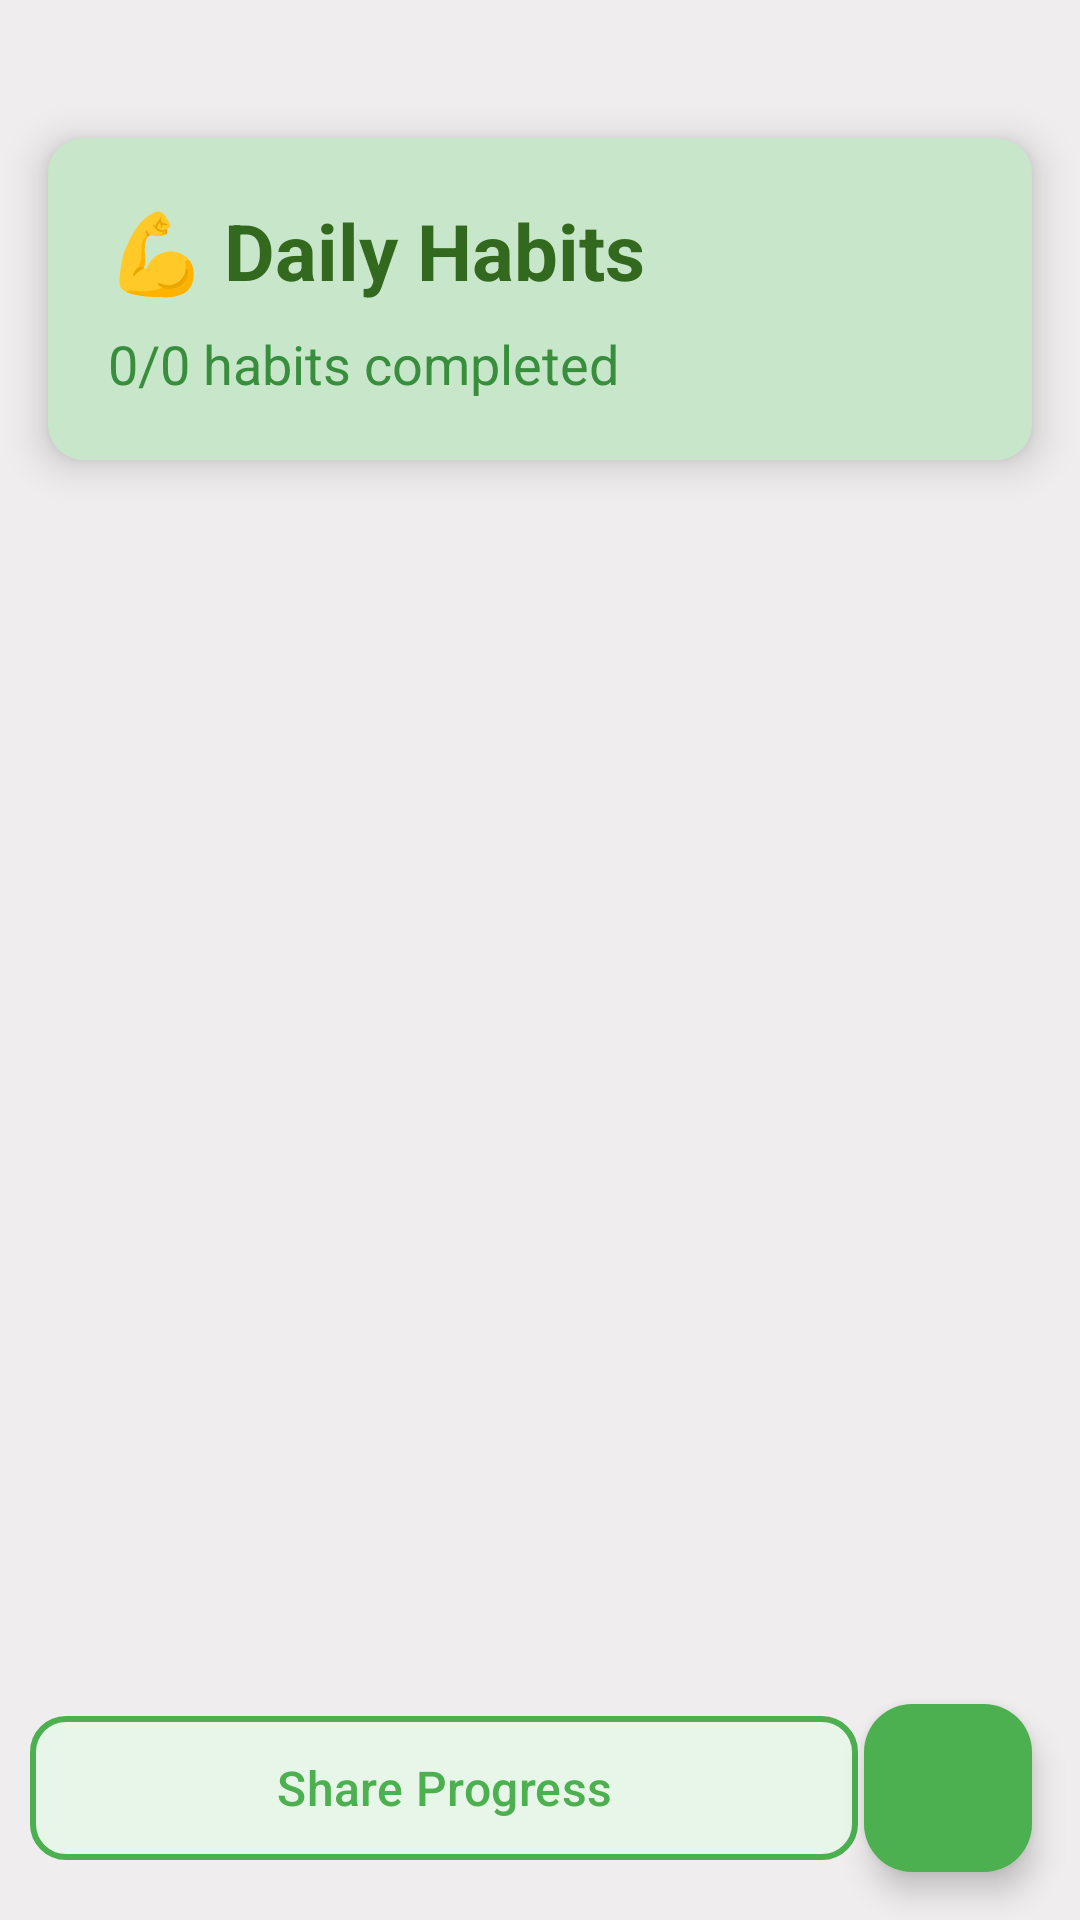

Write the Android layout XML for this screen, with the resource values it uses.
<!-- AndroidManifest.xml: application theme Theme.WellnessApp -->
<!-- res/layout/fragment_habits.xml -->
<?xml version="1.0" encoding="utf-8"?>
<androidx.constraintlayout.widget.ConstraintLayout xmlns:android="http://schemas.android.com/apk/res/android"
    xmlns:app="http://schemas.android.com/apk/res-auto"
    xmlns:tools="http://schemas.android.com/tools"
    android:layout_width="match_parent"
    android:layout_height="match_parent"
    android:background="#EFEDED"
    tools:context=".fragments.HabitsFragment">

    <View
        android:id="@+id/status_bar_spacer"
        android:layout_width="match_parent"
        android:layout_height="30dp"
        app:layout_constraintEnd_toEndOf="parent"
        app:layout_constraintStart_toStartOf="parent"
        app:layout_constraintTop_toTopOf="parent" />

    <androidx.cardview.widget.CardView
        android:id="@+id/cardHeader"
        android:layout_width="0dp"
        android:layout_height="wrap_content"
        android:layout_marginHorizontal="16dp"
        android:layout_marginTop="16dp"
        app:cardBackgroundColor="@color/primary_container"
        app:cardCornerRadius="12dp"
        app:cardElevation="8dp"
        app:layout_constraintEnd_toEndOf="parent"
        app:layout_constraintStart_toStartOf="parent"
        app:layout_constraintTop_toBottomOf="@+id/status_bar_spacer">

        <LinearLayout
            android:layout_width="match_parent"
            android:layout_height="wrap_content"
            android:background="@color/primary_container"
            android:orientation="vertical"
            android:padding="20dp">

            <TextView
                android:layout_width="wrap_content"
                android:layout_height="wrap_content"
                android:text="💪 Daily Habits"
                android:textColor="@color/on_secondary_dark"
                android:textSize="26sp"
                android:textStyle="bold" />

            <TextView
                android:id="@+id/tv_progress"
                android:layout_width="wrap_content"
                android:layout_height="wrap_content"
                android:layout_marginTop="8dp"
                android:text="0/0 habits completed"
                android:textColor="@color/primary_container_dark"
                android:textSize="18sp" />

        </LinearLayout>
    </androidx.cardview.widget.CardView>

    <androidx.recyclerview.widget.RecyclerView
        android:id="@+id/recycler_view_habits"
        android:layout_width="0dp"
        android:layout_height="0dp"
        android:layout_marginTop="8dp"
        android:layout_marginBottom="8dp"
        app:layout_constraintBottom_toTopOf="@+id/btn_share_progress"
        app:layout_constraintEnd_toEndOf="parent"
        app:layout_constraintStart_toStartOf="parent"
        app:layout_constraintTop_toBottomOf="@+id/cardHeader"
        tools:listitem="@layout/item_habit" />

    <com.google.android.material.button.MaterialButton
        android:id="@+id/btn_share_progress"
        android:layout_width="276dp"
        android:layout_height="56dp"
        android:layout_marginStart="16dp"
        android:layout_marginEnd="8dp"
        android:layout_marginBottom="16dp"
        android:backgroundTint="@color/background"
        android:text="Share Progress"
        android:textColor="@color/primary"
        android:textSize="16sp"
        app:cornerRadius="12dp"
        app:icon="@drawable/ic_share"
        app:iconTint="@color/primary"
        app:layout_constraintBottom_toBottomOf="parent"
        app:layout_constraintEnd_toStartOf="@id/fab_add_habit"
        app:layout_constraintStart_toStartOf="parent"
        app:strokeColor="@color/primary"
        app:strokeWidth="2dp" />

    <com.google.android.material.floatingactionbutton.FloatingActionButton
        android:id="@+id/fab_add_habit"
        android:layout_width="wrap_content"
        android:layout_height="wrap_content"
        android:layout_marginEnd="16dp"
        android:layout_marginBottom="16dp"
        android:contentDescription="Add new habit"
        android:src="@drawable/ic_add"
        app:backgroundTint="#4CAF50"
        app:layout_constraintBottom_toBottomOf="parent"
        app:layout_constraintEnd_toEndOf="parent"
        app:tint="#FFFFFF" />

</androidx.constraintlayout.widget.ConstraintLayout>
<!-- res/layout/item_habit.xml (included above) -->
<?xml version="1.0" encoding="utf-8"?>
<androidx.cardview.widget.CardView xmlns:android="http://schemas.android.com/apk/res/android"
    xmlns:app="http://schemas.android.com/apk/res-auto"
    xmlns:tools="http://schemas.android.com/tools"
    android:layout_width="match_parent"
    android:layout_height="wrap_content"
    android:layout_margin="8dp"
    app:cardCornerRadius="12dp"
    app:cardElevation="2dp">

    <androidx.constraintlayout.widget.ConstraintLayout
        android:layout_width="match_parent"
        android:layout_height="wrap_content"
        android:padding="16dp">

        <TextView
            android:id="@+id/tv_habit_icon"
            android:layout_width="56dp"
            android:layout_height="56dp"
            android:background="#F2F2F2"
            android:gravity="center"
            android:textSize="28sp"
            app:layout_constraintStart_toStartOf="parent"
            app:layout_constraintTop_toTopOf="parent"
            tools:text="🏃" />

        <TextView
            android:id="@+id/tv_habit_name"
            android:layout_width="0dp"
            android:layout_height="wrap_content"
            android:layout_marginStart="16dp"
            android:ellipsize="end"
            android:maxLines="1"
            android:textColor="@color/background_dark"
            android:textSize="18sp"
            app:layout_constraintBottom_toTopOf="@+id/tv_habit_description"
            app:layout_constraintEnd_toStartOf="@+id/cb_complete"
            app:layout_constraintStart_toEndOf="@+id/tv_habit_icon"
            app:layout_constraintTop_toTopOf="parent"
            app:layout_constraintVertical_bias="0.5"
            app:layout_constraintVertical_chainStyle="packed"
            tools:text="Daily Exercise" />

        <TextView
            android:id="@+id/tv_habit_description"
            android:layout_width="0dp"
            android:layout_height="wrap_content"
            android:layout_marginStart="16dp"
            android:layout_marginTop="4dp"
            android:ellipsize="end"
            android:maxLines="2"
            android:textColor="@color/grey_text"
            android:textSize="16sp"
            android:textStyle="italic"
            app:layout_constraintBottom_toTopOf="@+id/progress_habit"
            app:layout_constraintEnd_toStartOf="@+id/cb_complete"
            app:layout_constraintStart_toEndOf="@+id/tv_habit_icon"
            app:layout_constraintTop_toBottomOf="@+id/tv_habit_name"
            tools:text="Go for a 30-minute run or walk." />

        <ProgressBar
            android:id="@+id/progress_habit"
            style="?android:attr/progressBarStyleHorizontal"
            android:layout_width="0dp"
            android:layout_height="wrap_content"
            android:layout_marginTop="8dp"
            android:max="100"
            android:progress="50"
            android:progressTint="#4CAF50"
            app:layout_constraintEnd_toStartOf="@+id/tv_progress_text"
            app:layout_constraintStart_toStartOf="@+id/tv_habit_description"
            app:layout_constraintTop_toBottomOf="@+id/tv_habit_description"
            tools:progress="50" />

        <TextView
            android:id="@+id/tv_progress_text"
            android:layout_width="wrap_content"
            android:layout_height="wrap_content"
            android:layout_marginStart="8dp"
            android:textColor="#4CAF50"
            android:textSize="14sp"
            app:layout_constraintBottom_toBottomOf="@id/progress_habit"
            app:layout_constraintEnd_toStartOf="@+id/cb_complete"
            app:layout_constraintStart_toEndOf="@+id/progress_habit"
            app:layout_constraintTop_toTopOf="@id/progress_habit"
            tools:text="1/2" />

        <CheckBox
            android:id="@+id/cb_complete"
            android:layout_width="wrap_content"
            android:layout_height="wrap_content"
            android:layout_marginEnd="8dp"
            android:button="@drawable/selector_habit_checkbox"
            android:padding="8dp"
            app:layout_constraintBottom_toBottomOf="parent"
            app:layout_constraintEnd_toStartOf="@+id/btn_delete"
            app:layout_constraintTop_toTopOf="parent" />

        <ImageButton
            android:id="@+id/btn_delete"
            android:layout_width="48dp"
            android:layout_height="48dp"
            android:background="?attr/selectableItemBackgroundBorderless"
            android:contentDescription="Delete habit"
            android:padding="8dp"
            android:src="@android:drawable/ic_delete"
            app:layout_constraintBottom_toBottomOf="parent"
            app:layout_constraintEnd_toEndOf="parent"
            app:layout_constraintTop_toTopOf="parent"
            app:tint="#DE4836" />

    </androidx.constraintlayout.widget.ConstraintLayout>
</androidx.cardview.widget.CardView>
<!-- resources referenced by this layout -->
<resources>
  <color name="background">#E8F5E9</color>
  <color name="background_dark">#1C1B1F</color>
  <color name="grey_text">#616161</color>
  <color name="on_secondary_dark">#33691E</color>
  <color name="primary">#4CAF50</color>
  <color name="primary_container">#C8E6C9</color>
  <color name="primary_container_dark">#388E3C</color>
  <!-- drawable selector_habit_checkbox (drawable) -->
  <?xml version="1.0" encoding="utf-8"?>
  <selector xmlns:android="http://schemas.android.com/apk/res/android">
      <item android:state_checked="true" android:drawable="@drawable/outline_check_box" />
      <item android:state_checked="false" android:drawable="@drawable/outline_check_box_outline_blank" />
  </selector>
  <style name="Theme.WellnessApp" parent="Theme.Material3.Light.NoActionBar">
          <item name="colorPrimary">@color/primary</item>
          <item name="colorPrimaryVariant">@color/primary_dark</item>
          <item name="colorOnPrimary">@color/on_primary</item>
          <item name="colorSecondary">@color/secondary</item>
          <item name="colorSecondaryVariant">@color/secondary_dark</item>
          <item name="colorOnSecondary">@color/on_secondary</item>
          <item name="android:colorBackground">@color/background</item>
          <item name="colorSurface">@color/surface</item>
          <item name="colorOnSurface">@color/on_surface</item>
          <item name="colorOnBackground">@color/on_background</item>
          <item name="android:statusBarColor">@color/background</item>
          <item name="android:windowLightStatusBar" tools:targetApi="23">true</item>
      </style>
  <!-- drawable outline_check_box (drawable) -->
  <vector xmlns:android="http://schemas.android.com/apk/res/android" android:autoMirrored="true" android:height="24dp" android:tint="#029D08" android:viewportHeight="960" android:viewportWidth="960" android:width="24dp">
        
      <path android:fillColor="@android:color/white" android:pathData="M424,648L706,366L650,310L424,536L310,422L254,478L424,648ZM200,840Q167,840 143.5,816.5Q120,793 120,760L120,200Q120,167 143.5,143.5Q167,120 200,120L760,120Q793,120 816.5,143.5Q840,167 840,200L840,760Q840,793 816.5,816.5Q793,840 760,840L200,840ZM200,760L760,760Q760,760 760,760Q760,760 760,760L760,200Q760,200 760,200Q760,200 760,200L200,200Q200,200 200,200Q200,200 200,200L200,760Q200,760 200,760Q200,760 200,760ZM200,200L200,200Q200,200 200,200Q200,200 200,200L200,760Q200,760 200,760Q200,760 200,760L200,760Q200,760 200,760Q200,760 200,760L200,200Q200,200 200,200Q200,200 200,200Z"/>
      
  </vector>
  <!-- drawable outline_check_box_outline_blank (drawable) -->
  <vector xmlns:android="http://schemas.android.com/apk/res/android" android:autoMirrored="true" android:height="24dp" android:tint="#029D08" android:viewportHeight="960" android:viewportWidth="960" android:width="24dp">
        
      <path android:fillColor="@android:color/white" android:pathData="M200,840Q167,840 143.5,816.5Q120,793 120,760L120,200Q120,167 143.5,143.5Q167,120 200,120L760,120Q793,120 816.5,143.5Q840,167 840,200L840,760Q840,793 816.5,816.5Q793,840 760,840L200,840ZM200,760L760,760Q760,760 760,760Q760,760 760,760L760,200Q760,200 760,200Q760,200 760,200L200,200Q200,200 200,200Q200,200 200,200L200,760Q200,760 200,760Q200,760 200,760Z"/>
      
  </vector>
  <color name="primary_dark">#A5D6A7</color>
  <color name="on_primary">#FFFFFF</color>
  <color name="secondary">#8BC34A</color>
  <color name="secondary_dark">#C5E1A5</color>
  <color name="on_secondary">#FFFFFF</color>
  <color name="surface">#F5F5F5</color>
  <color name="on_surface">#212121</color>
  <color name="on_background">#212121</color>
</resources>
